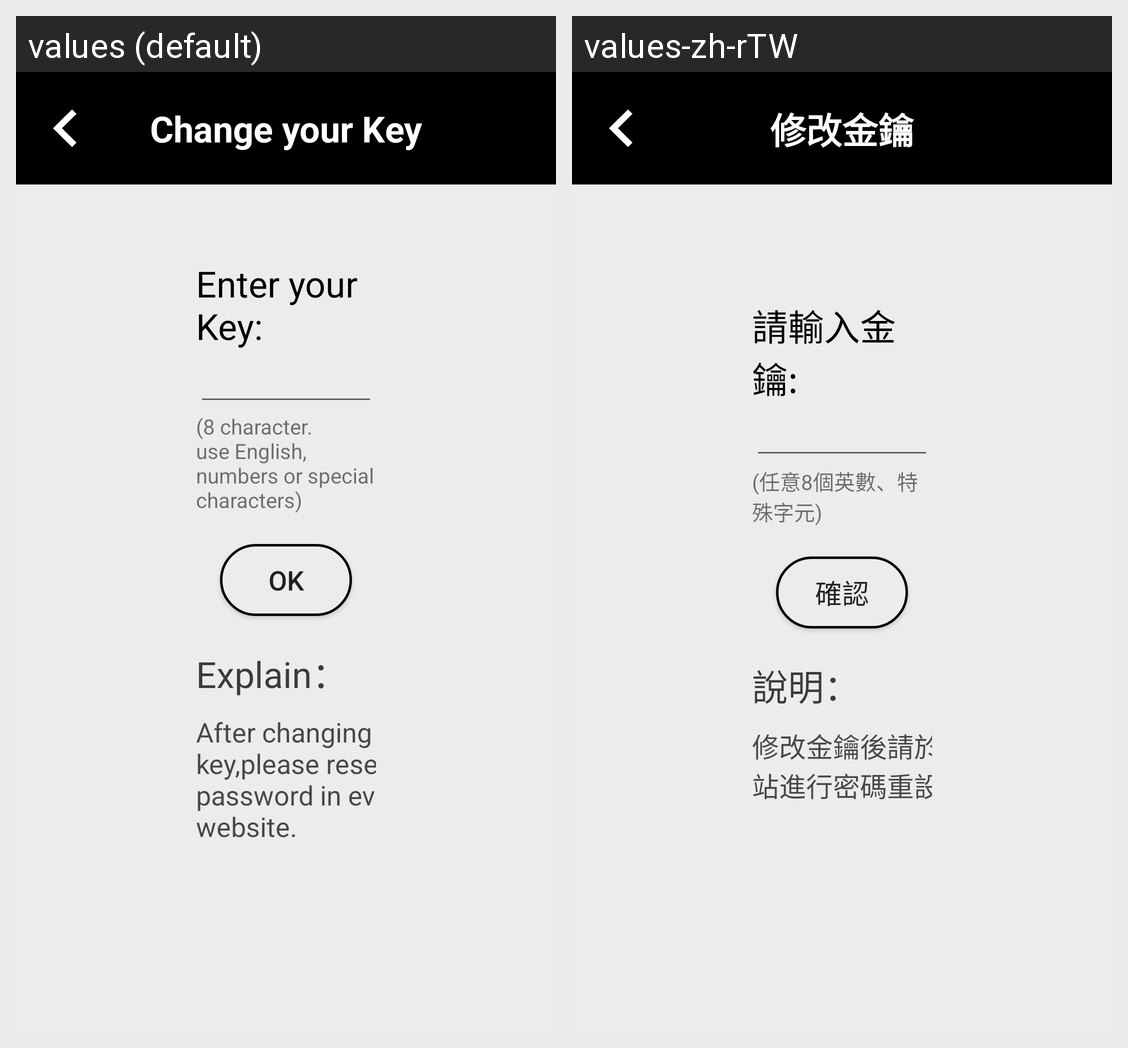

This grid shows one Android layout under two languages. Give, for every string resource on the screen, its name, the default text and each shown locale's text.
Android screen res/layout/activity_change_key.xml rendered under 2 locales, left to right: values (default), values-zh-rTW. Device: Nexus 5 (rendered at 1080×1920; each locale shown at half size, 540×960, under a caption strip naming it); theme AppTheme.NoActionBar.
Strings drawn on this screen, with the default value and each locale's value (text and hints the layout hard-codes, and strings that could not be matched under every locale, appear in the picture but are not listed):

changeKey
  values: Change your Key
  values-zh-rTW: 修改金鑰

hint
  values: Enter your Key:
  values-zh-rTW: 請輸入金鑰:

hint2
  values: (8 character. use English, numbers or special characters)
  values-zh-rTW: (任意8個英數、特殊字元)

confirm
  values: OK
  values-zh-rTW: 確認

description
  values: Explain：
  values-zh-rTW: 說明：

description5
  values: After changing your key,please reset your password in every website.
  values-zh-rTW: 修改金鑰後請於各相關網站進行密碼重設。
